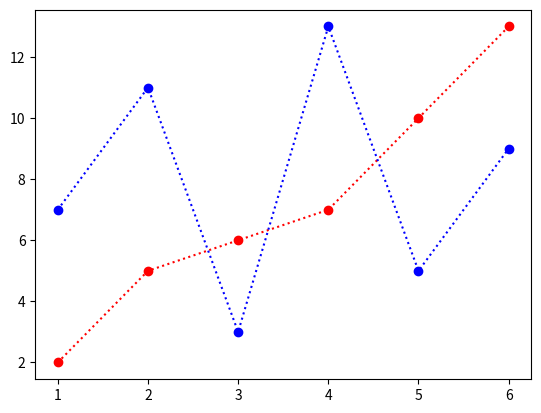

Recreate this plot in Python.
# -*- coding: utf-8 -*-
"""
Spyder Editor

This is a temporary script file.
"""

import matplotlib.pyplot as plt
x=[1,2,3,4,5,6]
y=[2,5,6,7,10,13]
z=[7,11,3,13,5,9]
plt.plot(x,y,'o:r')
plt.plot(x,z,'o:b')

